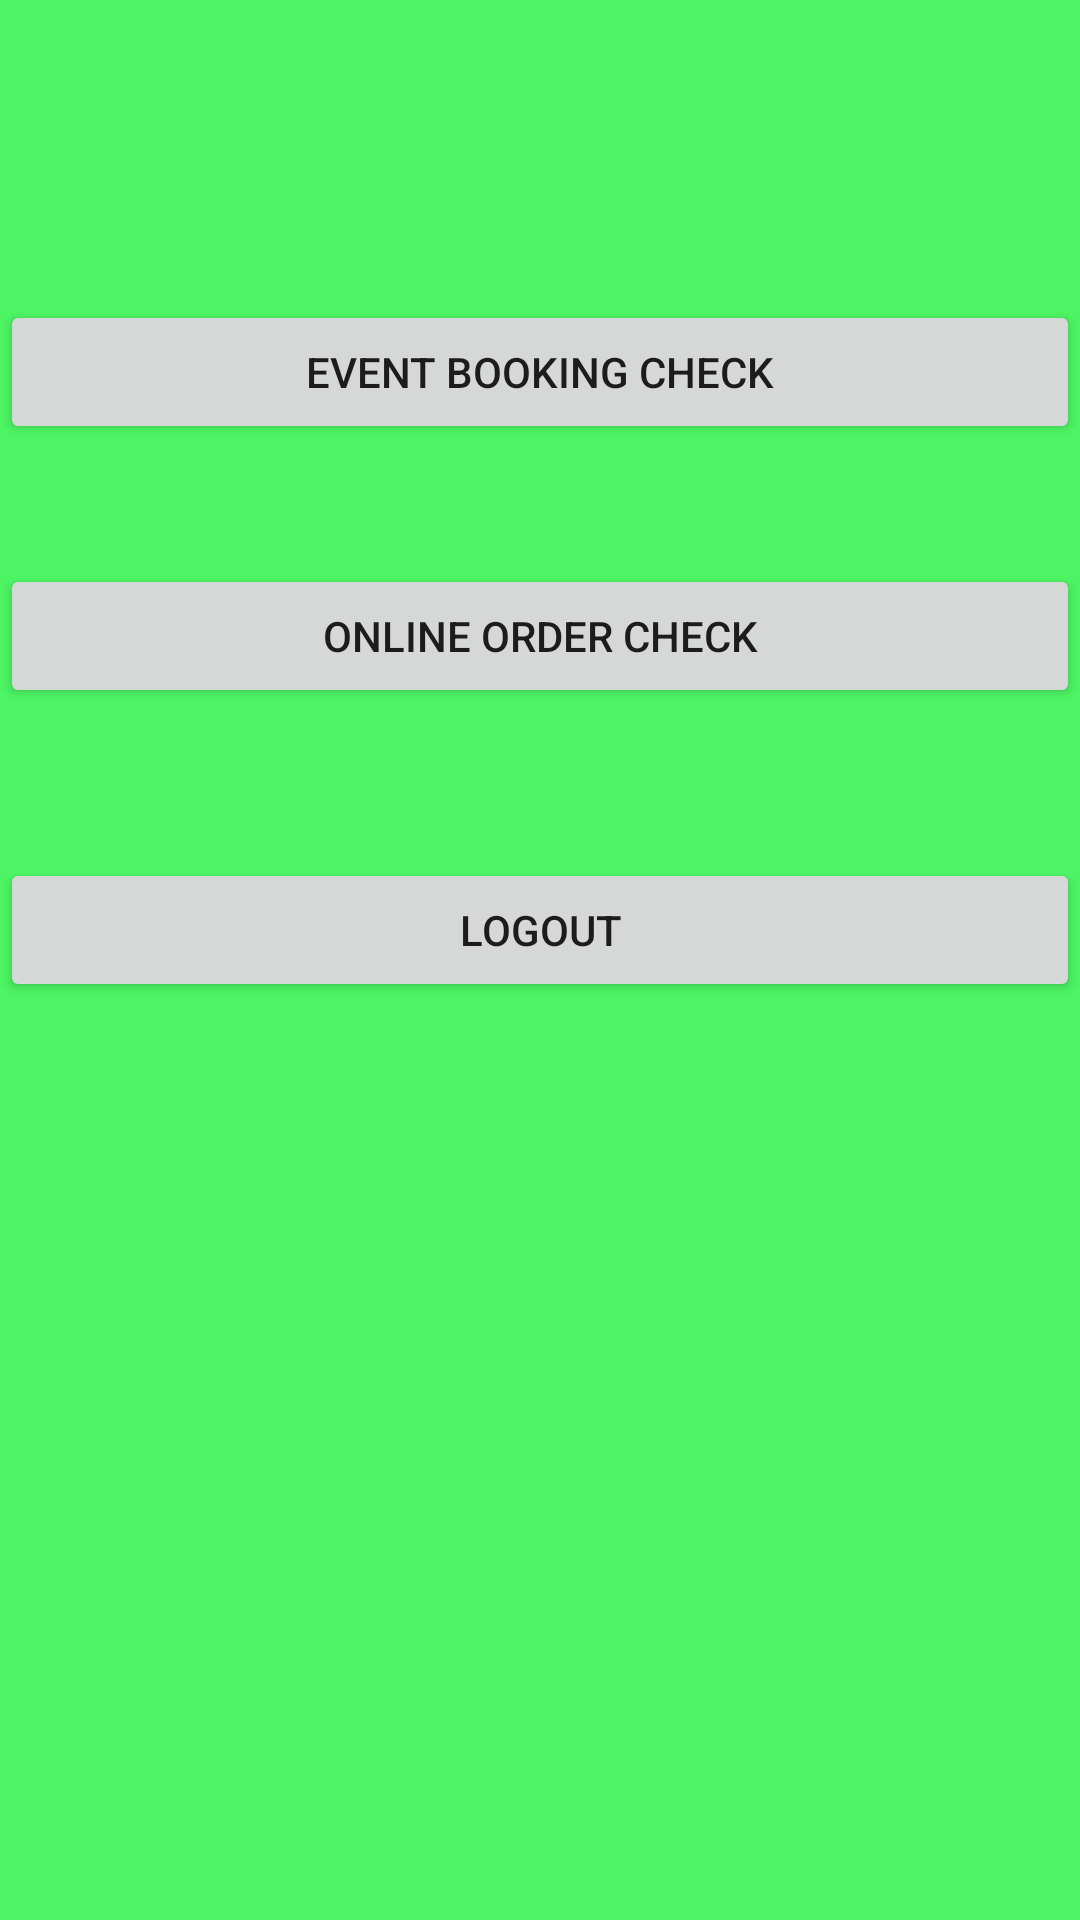

Here is an Android app screen rendered from its layout file. Give the layout XML and the strings, colors and styles it references.
<!-- AndroidManifest.xml: application theme Theme.Resturat -->
<!-- res/layout/activity_main_admin.xml -->
<?xml version="1.0" encoding="utf-8"?>
<androidx.constraintlayout.widget.ConstraintLayout xmlns:android="http://schemas.android.com/apk/res/android"
    xmlns:app="http://schemas.android.com/apk/res-auto"
    xmlns:tools="http://schemas.android.com/tools"
    android:id="@+id/main"
    android:layout_width="match_parent"
    android:layout_height="match_parent"
    tools:context=".MainAdmin">

    <RelativeLayout
        android:layout_width="match_parent"
        android:layout_height="match_parent"
        android:background="#4DF564">

        <Button
            android:id="@+id/adminbtn1"
            android:layout_width="match_parent"
            android:layout_height="wrap_content"
            android:text="Event Booking Check"
            android:layout_marginTop="300px">

        </Button>

        <Button
            android:layout_width="match_parent"
            android:layout_height="wrap_content"
            android:text="Online Order Check"
            android:id="@+id/adminbtn2"
            android:layout_below="@id/adminbtn1"
            android:layout_marginTop="40dp" >



        </Button>

        <Button
            android:layout_width="match_parent"
            android:layout_height="wrap_content"
            android:id="@+id/adminbtn3"
            android:text="Logout"
            android:layout_below="@id/adminbtn2"
            android:layout_marginTop="50dp"/>

    </RelativeLayout>


</androidx.constraintlayout.widget.ConstraintLayout>
<!-- resources referenced by this layout -->
<resources>
  <style name="Theme.Resturat" parent="Theme.MaterialComponents.DayNight.DarkActionBar">
          
          <item name="colorPrimary">@color/purple_500</item>
          <item name="colorPrimaryVariant">@color/purple_700</item>
          <item name="colorOnPrimary">@color/white</item>
          
          <item name="colorSecondary">@color/teal_200</item>
          <item name="colorSecondaryVariant">@color/teal_700</item>
          <item name="colorOnSecondary">@color/black</item>
          
          <item name="android:statusBarColor">?attr/colorPrimaryVariant</item>
          
      </style>
  <!-- not gathered from this repository: default colours our renderer supplied (Android Studio template values) -->
  <color name="purple_500">#FF6200EE</color>
  <color name="purple_700">#FF3700B3</color>
  <color name="teal_200">#FF03DAC5</color>
  <color name="teal_700">#FF018786</color>
  <color name="black">#FF000000</color>
  <color name="white">#FFFFFFFF</color>
</resources>
